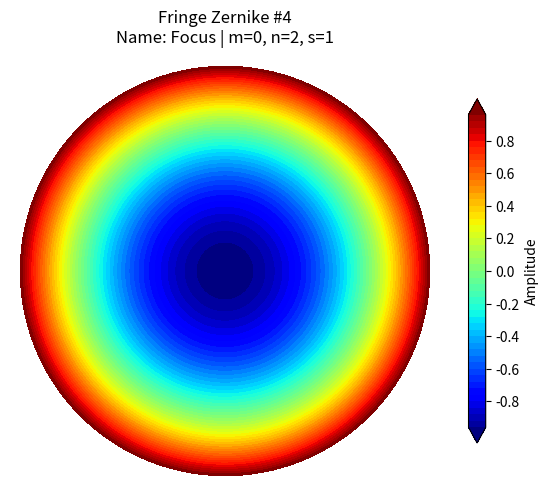
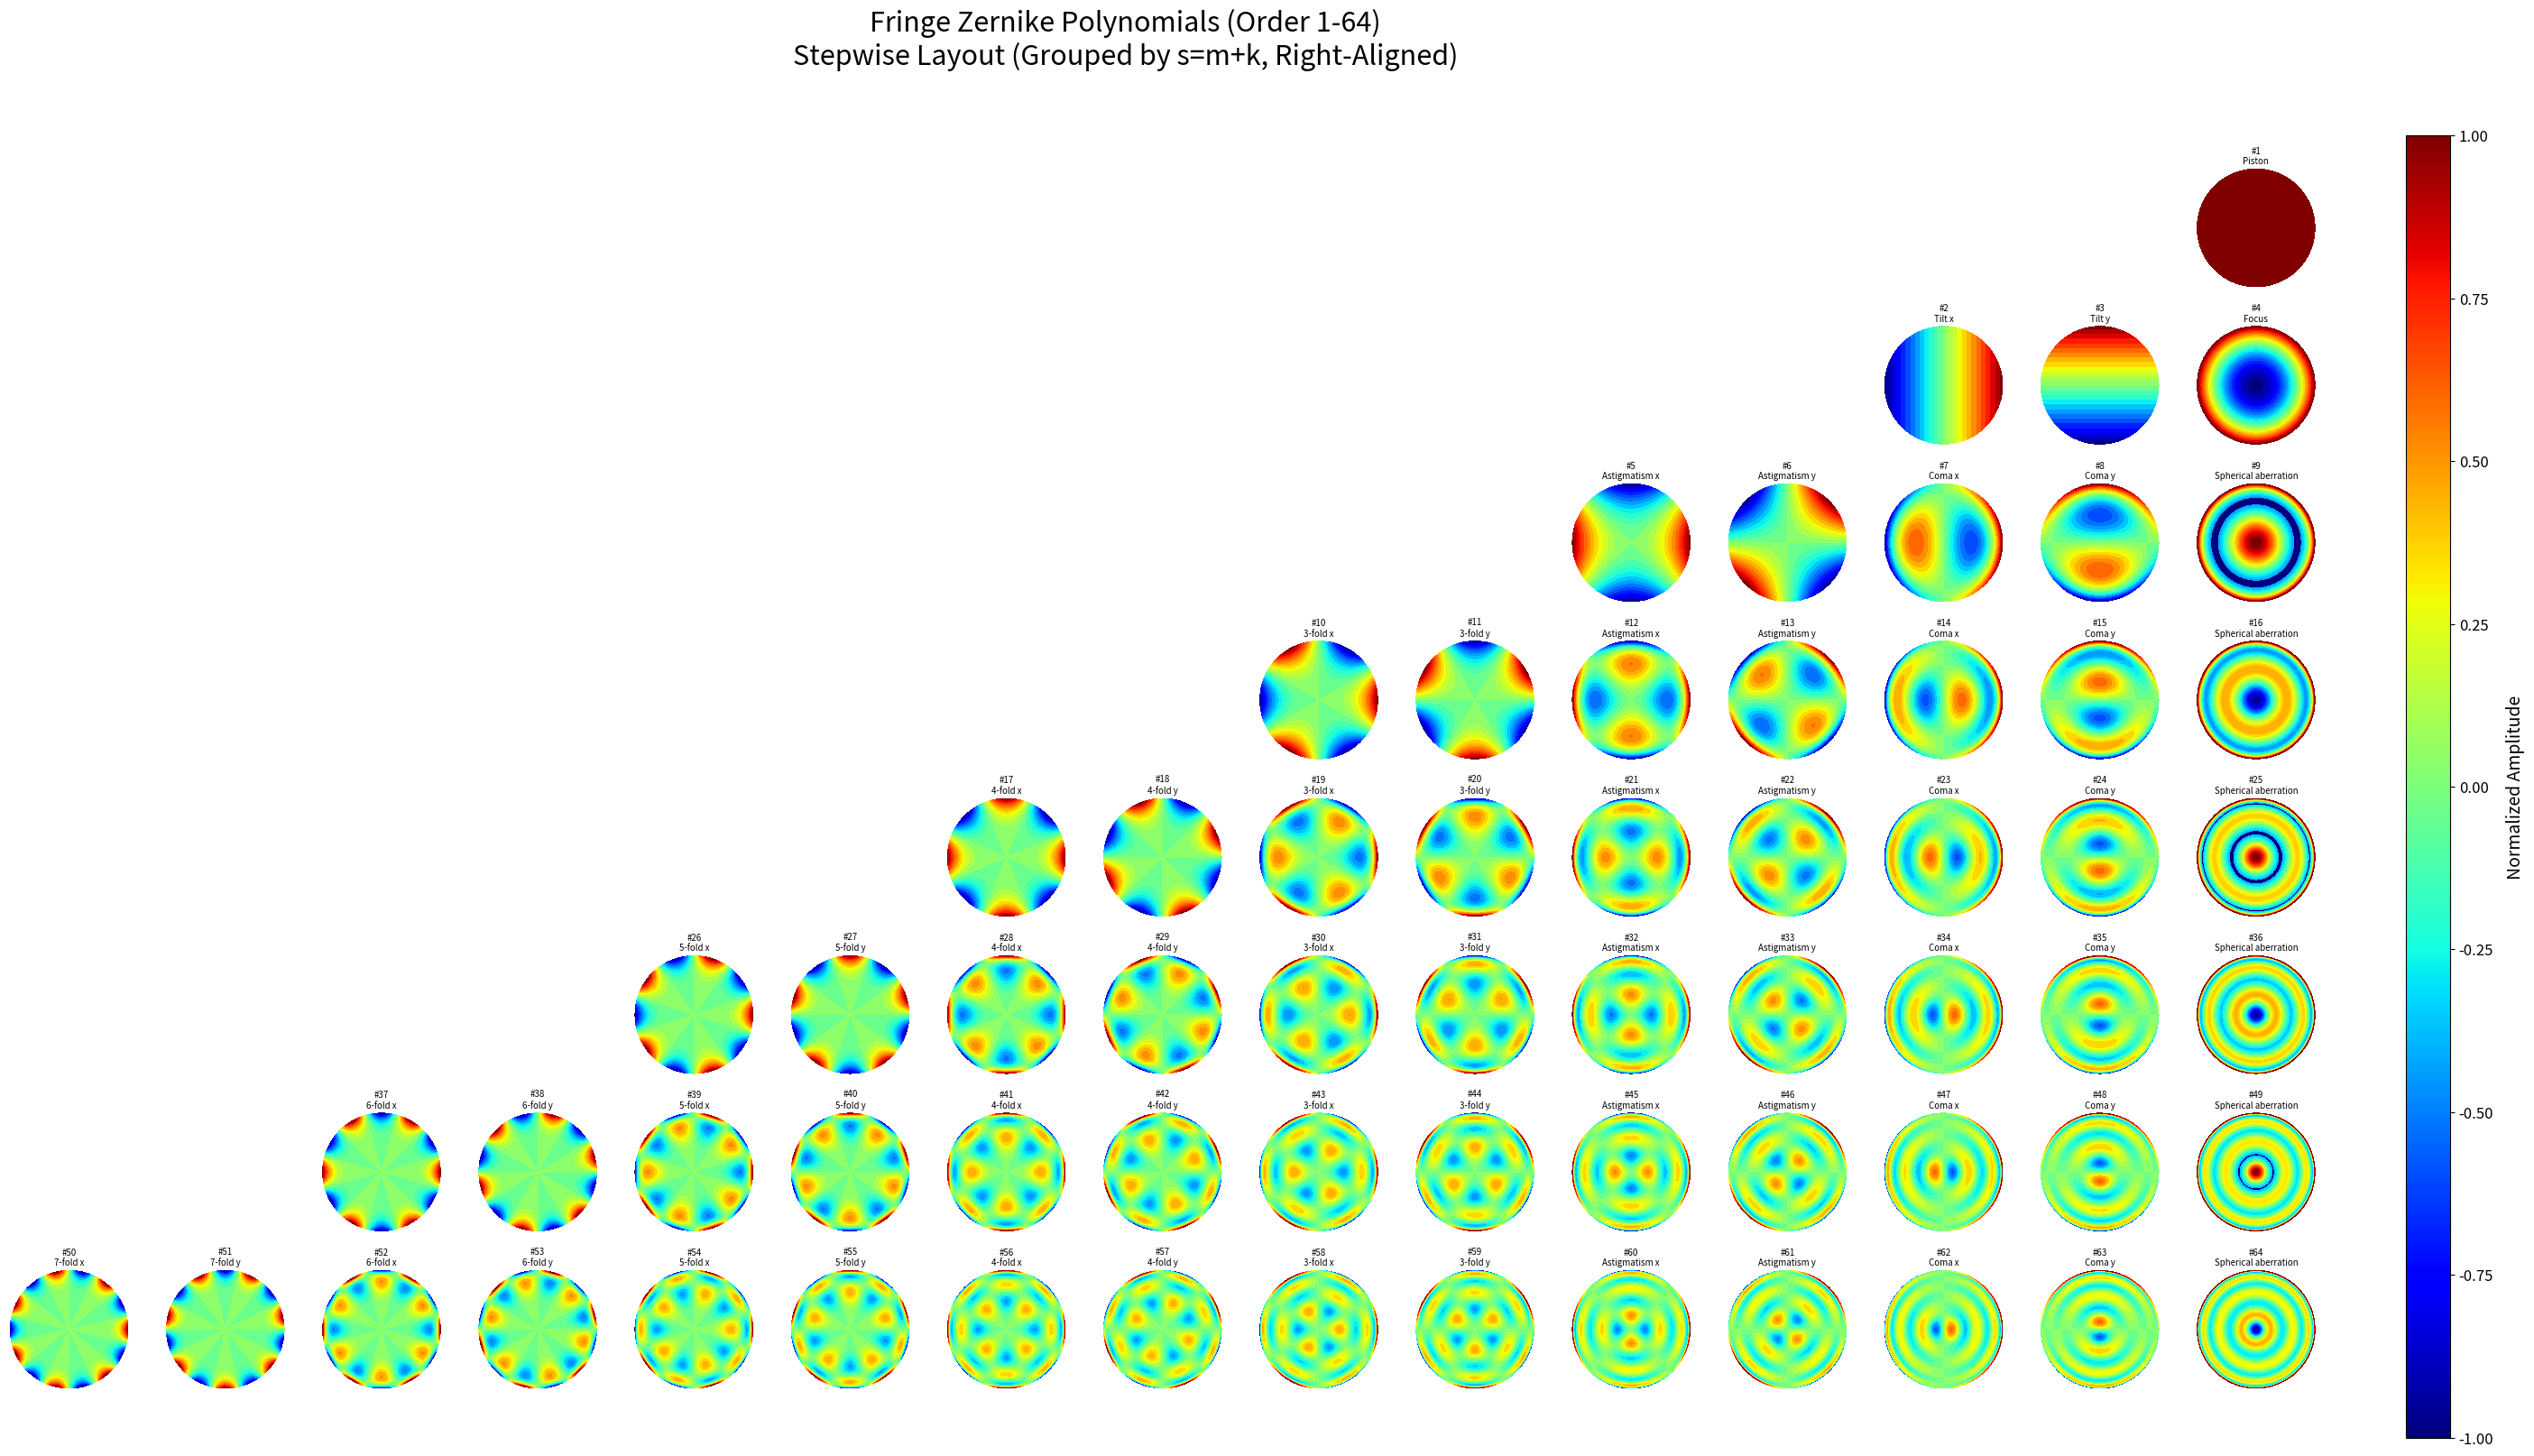

The matplotlib source for these figures, in order:
# -*- coding: utf-8 -*-
"""
@Time        : 2026/2/1 11:33
[redacted]
[redacted]
@Project     : lsi-algorithm
@File        : fringe_zernike_generator.py
@Software    : PyCharm
@Description :
                文件作用：基于Fringe索引的Zernike多项式自动生成、数学表达式打印与论文风格可视化脚本
                核心功能：
                    1.  自动生成任意阶数（自定义max_order）的Fringe Zernike多项式，无需手动编写各阶表达式
                    2.  支持打印单个/所有阶数的Zernike多项式数学表达式（径向部分+角向部分+完整形式）
                    3.  绘制论文规范的阶梯图（按s=m+k分组、右对齐，默认jet色彩映射，标记m=0项）
                    4.  支持单个多项式单独绘制，可自定义网格分辨率、色彩映射等参数
                核心特性：
                    - 严格遵循Fringe索引规则，适配光学检测、光刻等工程领域需求（区别于Noll/Standard排序）
                    - 多项式定义完全匹配论文《Straightforward path to Zernike polynomials》
                    - 完善的输入验证与错误处理，支持高分辨率网格生成，适配学术与工程仿真场景
                依赖库：numpy, matplotlib
                适用场景：光学系统像差分析、微光刻仿真、成像质量评估、学术研究中的Zernike多项式快速生成与验证
"""

import numpy as np
import matplotlib.pyplot as plt
from matplotlib.colors import Normalize
import matplotlib.gridspec as gridspec
import math
from matplotlib.patches import Patch


# ------------------------------
# 核心工具函数：自动生成Fringe索引映射和径向多项式
# ------------------------------
def generate_fringe_mapping(N):
    """
    自动生成Fringe索引与(m, k, n, 类型, 名称)的映射关系
    严格遵循论文排序规则：
    1. 按s = m+k 升序分组（行）
    2. 每行内按m从s降序到0（m最大→m=0）
    3. m>0时生成cos(mθ)（x向）和sin(mθ)（y向）两个项
    4. m=0时生成1个项（无角度依赖）
    Parameters:
        N: 最大Fringe索引（需要生成的阶数）
    Returns:
        mapping: 列表，index从0（未使用）到N，每个元素包含多项式参数
    """
    mapping = [{}]  # index 0未使用
    current_index = 1
    s = 0  # s = m + k（分组标识）

    while current_index <= N:
        # 每个s组内，m从s递减到0
        for m in range(s, -1, -1):
            k = s - m  # k = s - m（保证s = m+k）
            n = m + 2 * k  # Zernike径向阶数（n ≥ m，n和m同奇偶）

            # 自动生成多项式名称（遵循论文Table 1命名规则）
            if m == 0:
                if n == 0:
                    name = "Piston"
                elif n == 2:
                    name = "Focus"
                else:  # n ≥4 且为偶数（球差）
                    name = "Spherical aberration"
                # m=0：仅1个多项式（无角度项）
                mapping.append({
                    "index": current_index,
                    "m": m, "k": k, "n": n, "s": s,
                    "poly_type": "zero",  # 无角度依赖
                    "name": name
                })
                current_index += 1
                if current_index > N:
                    break
            else:
                # m>0：生成cos和sin两个多项式（x/y向）
                if m == 1:
                    name_cos = "Tilt x" if n == 1 else "Coma x"
                    name_sin = "Tilt y" if n == 1 else "Coma y"
                elif m == 2:
                    name_cos = "Astigmatism x"
                    name_sin = "Astigmatism y"
                elif m >= 3:
                    name_cos = f"{m}-fold x"
                    name_sin = f"{m}-fold y"
                else:
                    name_cos = f"m={m} x"
                    name_sin = f"m={m} y"

                # 添加cos(mθ)项（x向）
                mapping.append({
                    "index": current_index,
                    "m": m, "k": k, "n": n, "s": s,
                    "poly_type": "cos",
                    "name": name_cos
                })
                current_index += 1
                if current_index > N:
                    break

                # 添加sin(mθ)项（y向）
                mapping.append({
                    "index": current_index,
                    "m": m, "k": k, "n": n, "s": s,
                    "poly_type": "sin",
                    "name": name_sin
                })
                current_index += 1
                if current_index > N:
                    break
        s += 1  # 下一组s
    return mapping


def radial_polynomial(r, n, m):
    """
    计算Zernike径向多项式Rₙᵐ(r)（基于论文Eq.(1)求和公式）
    Parameters:
        r: 径向坐标（标量或2D数组，r ∈ [0,1]）
        n: 径向阶数（n ≥ m，n和m同奇偶）
        m: 角向阶数（m ≥ 0）
    Returns:
        R: 径向多项式值（与r同形状）
    """
    if n < m or (n - m) % 2 != 0:
        return np.zeros_like(r, dtype=np.float64)

    k = (n - m) // 2  # k = (n-m)/2（整数）
    R = np.zeros_like(r, dtype=np.float64)

    # 论文Eq.(1)的求和计算
    for s in range(0, k + 1):
        numerator = (-1) ** s * math.factorial(n - s)
        denominator = (math.factorial(s) *
                       math.factorial((n + m) // 2 - s) *
                       math.factorial((n - m) // 2 - s))
        term = numerator / denominator * r ** (n - 2 * s)
        R += term
    return R


def get_radial_expression(n, m):
    """
    生成径向多项式Rₙᵐ(r)的数学表达式字符串（系数化简为具体数值）
    Parameters:
        n: 径向阶数
        m: 角向阶数
    Returns:
        expr: 径向多项式表达式字符串
    """
    if n < m or (n - m) % 2 != 0:
        return "0"

    k = (n - m) // 2
    terms = []
    for s in range(0, k + 1):
        # 计算系数的具体数值（化简阶乘）
        sign = (-1) ** s
        fact_n_s = math.factorial(n - s)
        fact_s = math.factorial(s)
        fact_nm2_s = math.factorial((n + m) // 2 - s)
        fact_nm2_s2 = math.factorial((n - m) // 2 - s)

        # 计算系数值
        coefficient = sign * fact_n_s / (fact_s * fact_nm2_s * fact_nm2_s2)
        # 简化系数显示（整数显示为整数，小数保留3位）
        if coefficient.is_integer():
            coeff_str = f"{int(coefficient)}"
        else:
            coeff_str = f"{coefficient:.3f}"

        # 幂次项
        power = n - 2 * s
        if power == 0:
            r_term = "1"
        elif power == 1:
            r_term = "r"
        else:
            r_term = f"r^{power}"

        # 组合项（处理系数为1/-1的特殊情况）
        if coeff_str == "1" and power != 0:
            term_str = r_term
        elif coeff_str == "-1" and power != 0:
            term_str = f"-{r_term}"
        else:
            term_str = f"{coeff_str}×{r_term}"

        terms.append(term_str)

    # 组合所有项（处理符号，避免出现"+ -"）
    radial_expr = " + ".join(terms).replace(" + -", " - ")
    return f"R_{n}^{m}(r) = {radial_expr}"


# ------------------------------
# Zernike多项式生成与绘图类（优化版）
# ------------------------------
class FringeZernike:
    """
    基于Fringe索引的Zernike多项式自动生成与阶梯图绘制类
    特性：
    1. 支持自定义阶数（1~任意正整数，如64阶）
    2. 自动生成多项式（无需手动编写）
    3. 严格遵循论文阶梯图排布（按s=m+k分组、右对齐）
    4. 默认jet色彩映射
    5. 支持打印各阶多项式的数学表达式（系数已化简）
    """

    def __init__(self, max_order, resolution=128):
        """
        初始化生成器
        Parameters:
            max_order: 最大Fringe索引（需要生成的阶数，如64）
            resolution: 网格分辨率（默认128x128，越高越清晰）
        """
        # 输入验证
        if not isinstance(max_order, int) or max_order < 1:
            raise ValueError(f"阶数必须是正整数，当前输入：{max_order}")

        self.max_order = max_order
        self.resolution = resolution

        # 生成极坐标/笛卡尔坐标网格
        self._create_grid()

        # 自动生成多项式定义（核心优化：无需手动写每个多项式）
        self.zernike_defs = self._auto_generate_zernike()

        # 按s=m+k分组（用于阶梯图布局）
        self.s_groups = self._group_by_s()

        # 预计算全局最大振幅（统一颜色范围，保证对比一致性）
        self.max_amplitude = self._get_global_max_amp()

        # 最大列数（用于右对齐布局：最大2s+1）
        self.max_columns = max(2 * s + 1 for s in self.s_groups.keys())

    def _create_grid(self):
        """生成极坐标（r, θ）和笛卡尔坐标（x, y）网格"""
        r = np.linspace(0, 1, self.resolution)
        theta = np.linspace(0, 2 * np.pi, self.resolution)
        self.rr, self.tt = np.meshgrid(r, theta)
        self.x = self.rr * np.cos(self.tt)
        self.y = self.rr * np.sin(self.tt)

    def _auto_generate_zernike(self):
        """自动生成所有多项式的定义（基于Fringe索引映射）"""
        fringe_mapping = generate_fringe_mapping(self.max_order)
        zernike_defs = [{}]  # index 0未使用

        for idx in range(1, self.max_order + 1):
            if idx >= len(fringe_mapping):
                break
            params = fringe_mapping[idx]

            # 动态创建多项式函数
            def create_zernike_func(m, n, poly_type):
                def func(rr, tt):
                    R = radial_polynomial(rr, n, m)  # 径向部分
                    # 角向部分（论文中的cos mθ/sin mθ）
                    if poly_type == "zero":
                        angular = np.ones_like(tt)
                    elif poly_type == "cos":
                        angular = np.cos(m * tt)
                    elif poly_type == "sin":
                        angular = np.sin(m * tt)
                    else:
                        angular = np.zeros_like(tt)
                    return R * angular  # Zernike多项式 = 径向 × 角向

                return func

            # 封装多项式信息
            zernike_func = create_zernike_func(
                params["m"], params["n"], params["poly_type"]
            )
            zernike_defs.append({
                "index": idx,
                "name": params["name"],
                "m": params["m"],  # 角向阶数
                "n": params["n"],  # 径向阶数
                "s": params["s"],  # s = m+k（分组标识）
                "poly_type": params["poly_type"],
                "func": zernike_func
            })
        return zernike_defs

    def _group_by_s(self):
        """按s=m+k分组，返回{s: [索引列表]}（用于阶梯图行布局）"""
        s_groups = {}
        for idx in range(1, self.max_order + 1):
            s = self.zernike_defs[idx]["s"]
            if s not in s_groups:
                s_groups[s] = []
            s_groups[s].append(idx)
        return dict(sorted(s_groups.items()))  # 按s升序排序

    def _get_global_max_amp(self):
        """计算所有多项式的最大绝对值（统一颜色范围）"""
        max_amp = 0.0
        for idx in range(1, self.max_order + 1):
            z = self.generate(idx)
            current_max = np.max(np.abs(z))
            if current_max > max_amp:
                max_amp = current_max
        return max_amp

    def generate(self, index):
        """
        根据Fringe索引生成Zernike多项式值
        Parameters:
            index: Fringe索引（1~self.max_order）
        Returns:
            z: 2D数组（resolution×resolution），多项式振幅分布
        """
        if not (1 <= index <= self.max_order):
            raise ValueError(f"索引必须在1~{self.max_order}之间，当前输入：{index}")
        return self.zernike_defs[index]["func"](self.rr, self.tt)

    def print_zernike_expression(self, index=None):
        """
        打印Zernike多项式的数学表达式（系数已化简为具体数值）
        Parameters:
            index: 可选，指定要打印的索引（1~self.max_order）；若为None，打印所有阶数
        """
        print("\n" + "=" * 80)
        print("Zernike多项式数学表达式（Fringe索引 | 系数已化简）")
        print("=" * 80)

        # 确定要打印的索引范围
        if index is not None:
            if not (1 <= index <= self.max_order):
                raise ValueError(f"索引必须在1~{self.max_order}之间，当前输入：{index}")
            indices = [index]
        else:
            indices = range(1, self.max_order + 1)

        for idx in indices:
            z_info = self.zernike_defs[idx]
            m = z_info["m"]
            n = z_info["n"]
            poly_type = z_info["poly_type"]

            # 生成径向部分表达式（系数已化简）
            radial_expr = get_radial_expression(n, m)

            # 生成角向部分表达式
            if poly_type == "zero":
                angular_expr = "1"
            elif poly_type == "cos":
                angular_expr = f"cos({m}θ)" if m != 1 else "cos(θ)"
            elif poly_type == "sin":
                angular_expr = f"sin({m}θ)" if m != 1 else "sin(θ)"
            else:
                angular_expr = "0"

            # 生成完整表达式
            full_expr = f"Z_{idx}(r,θ) = {radial_expr.split('=')[1].strip()} × {angular_expr}"

            # 打印格式化信息
            print(f"\n【Fringe索引 {idx:3d}】")
            print(f"  名称: {z_info['name']:25s}")
            print(f"  参数: m={m:2d} (角向阶数), n={n:2d} (径向阶数), s={z_info['s']:2d} (m+k)")
            print(f"  径向部分: {radial_expr}")
            print(f"  角向部分: Θ(θ) = {angular_expr}")
            print(f"  完整表达式: {full_expr}")

        print("\n" + "=" * 80)

    def plot_single(self, index, figsize=(6, 5), cmap="jet"):
        """
        绘制单个Zernike多项式（默认jet色彩）
        Parameters:
            index: Fringe索引（1~self.max_order）
            figsize: 图像尺寸
            cmap: 色彩映射（默认jet）
        """
        z = self.generate(index)
        z_info = self.zernike_defs[index]

        fig, ax = plt.subplots(figsize=figsize)
        norm = Normalize(vmin=-self.max_amplitude, vmax=self.max_amplitude)

        # 绘制圆形区域的多项式分布
        contour = ax.contourf(
            self.x, self.y, z,
            levels=50, cmap=cmap, norm=norm,
            extend="both"
        )

        # 图形美化
        ax.set_xlim(-1.05, 1.05)
        ax.set_ylim(-1.05, 1.05)
        ax.set_aspect("equal")
        ax.set_title(
            f"Fringe Zernike #{index}\n"
            f"Name: {z_info['name']} | m={z_info['m']}, n={z_info['n']}, s={z_info['s']}",
            fontsize=12, pad=10
        )
        ax.axis("off")

        # 添加颜色条
        cbar = plt.colorbar(contour, ax=ax, shrink=0.8)
        cbar.set_label("Amplitude", fontsize=10)

        plt.tight_layout()
        plt.show()

    def plot_all_stepwise(self, figsize=None, cmap="jet", title_fontsize=22):
        """
        按论文阶梯图排布绘制所有多项式（核心功能）
        布局规则：
        - 行：按s=m+k升序（s=0,1,2,...）
        - 列：每行按m降序（从s→0），右对齐（最后一列均为m=0项）
        """
        # 自动调整图大小（根据阶数动态适配）
        if figsize is None:
            rows = len(self.s_groups)
            cols = self.max_columns
            figsize = (cols * 2.2, rows * 2.2)  # 阶数高时自动扩大

        fig = plt.figure(figsize=figsize)
        norm = Normalize(vmin=-self.max_amplitude, vmax=self.max_amplitude)

        # 关键修正：GridSpec参数改为nrows/ncols（原错误：rows/cols）
        gs = gridspec.GridSpec(
            nrows=len(self.s_groups), ncols=self.max_columns,  # 修正参数名
            figure=fig, hspace=0.3, wspace=0.3
        )

        # 遍历每个s组（行）
        for row_idx, (s, indices) in enumerate(self.s_groups.items()):
            row_cols = 2 * s + 1  # 当前行的列数（2s+1）
            start_col = self.max_columns - row_cols  # 右对齐起始列

            # 遍历当前行的每个多项式（列）
            for col_offset, idx in enumerate(indices):
                col_idx = start_col + col_offset
                z = self.generate(idx)
                z_info = self.zernike_defs[idx]

                # 创建子图
                ax = fig.add_subplot(gs[row_idx, col_idx])

                # 绘制多项式
                ax.contourf(
                    self.x, self.y, z,
                    levels=30, cmap=cmap, norm=norm,
                    extend="both"
                )

                # 子图属性设置
                ax.set_xlim(-1.02, 1.02)
                ax.set_ylim(-1.02, 1.02)
                ax.set_aspect("equal")
                ax.set_title(
                    f"#{idx}\n{z_info['name']}",
                    fontsize=7 if self.max_order > 36 else 8,  # 阶数高时缩小字体
                    pad=3
                )
                ax.axis("off")

        # 全局标题和颜色条
        fig.suptitle(
            f"Fringe Zernike Polynomials (Order 1-{self.max_order})\n"
            f"Stepwise Layout (Grouped by s=m+k, Right-Aligned)",
            fontsize=title_fontsize, y=0.98
        )

        # 全局颜色条（右侧）
        cbar_ax = fig.add_axes([0.93, 0.08, 0.015, 0.82])
        cbar = fig.colorbar(
            plt.cm.ScalarMappable(norm=norm, cmap=cmap),
            cax=cbar_ax, orientation="vertical"
        )
        cbar.set_label("Normalized Amplitude", fontsize=14, labelpad=10)
        cbar.ax.tick_params(labelsize=12)

        # 保存高分辨率图片
        # filename = f"fringe_zernike_order_{self.max_order}_stepwise_jet.png"
        # plt.savefig(filename, dpi=300, bbox_inches="tight")
        # print(f"阶梯图已保存为：{filename}")
        plt.show()


# ------------------------------
# 测试代码（支持手动输入阶数）
# ------------------------------
if __name__ == "__main__":
    # 1. 手动输入需要生成的阶数（如64）
    max_order = int(64)

    # 2. 创建生成器（分辨率可调整为256提升清晰度，耗时略增加）
    zernike_gen = FringeZernike(max_order=max_order, resolution=128)

    # 3. 打印多项式表达式（系数已化简）
    print("\n📝 打印所有Zernike多项式表达式（系数已化简）...")
    # 如需打印单个阶数，使用：zernike_gen.print_zernike_expression(index=4)
    zernike_gen.print_zernike_expression(index=None)

    # 4. 可选：绘制单个多项式（示例：索引4=Focus）
    print(f"\n📊 绘制单个多项式（索引1：{zernike_gen.zernike_defs[4]['name']}）...")
    zernike_gen.plot_single(index=4, cmap="jet")

    # 5. 绘制所有多项式的阶梯图（论文风格，右对齐，jet色彩）
    print(f"\n📊 绘制1-{max_order}阶阶梯图（请耐心等待，阶数越高耗时越长）...")
    zernike_gen.plot_all_stepwise(cmap="jet")

    # 6. 打印前10个多项式的信息（验证Fringe索引正确性）
    print("\n📋 前10个多项式信息（Fringe索引顺序）：")
    for idx in range(1, max_order + 1):
        z = zernike_gen.zernike_defs[idx]
        print(f"索引{idx:2d} | 名称：{z['name']:20s} | m={z['m']:2d} | n={z['n']:2d} | s={z['s']:2d}")